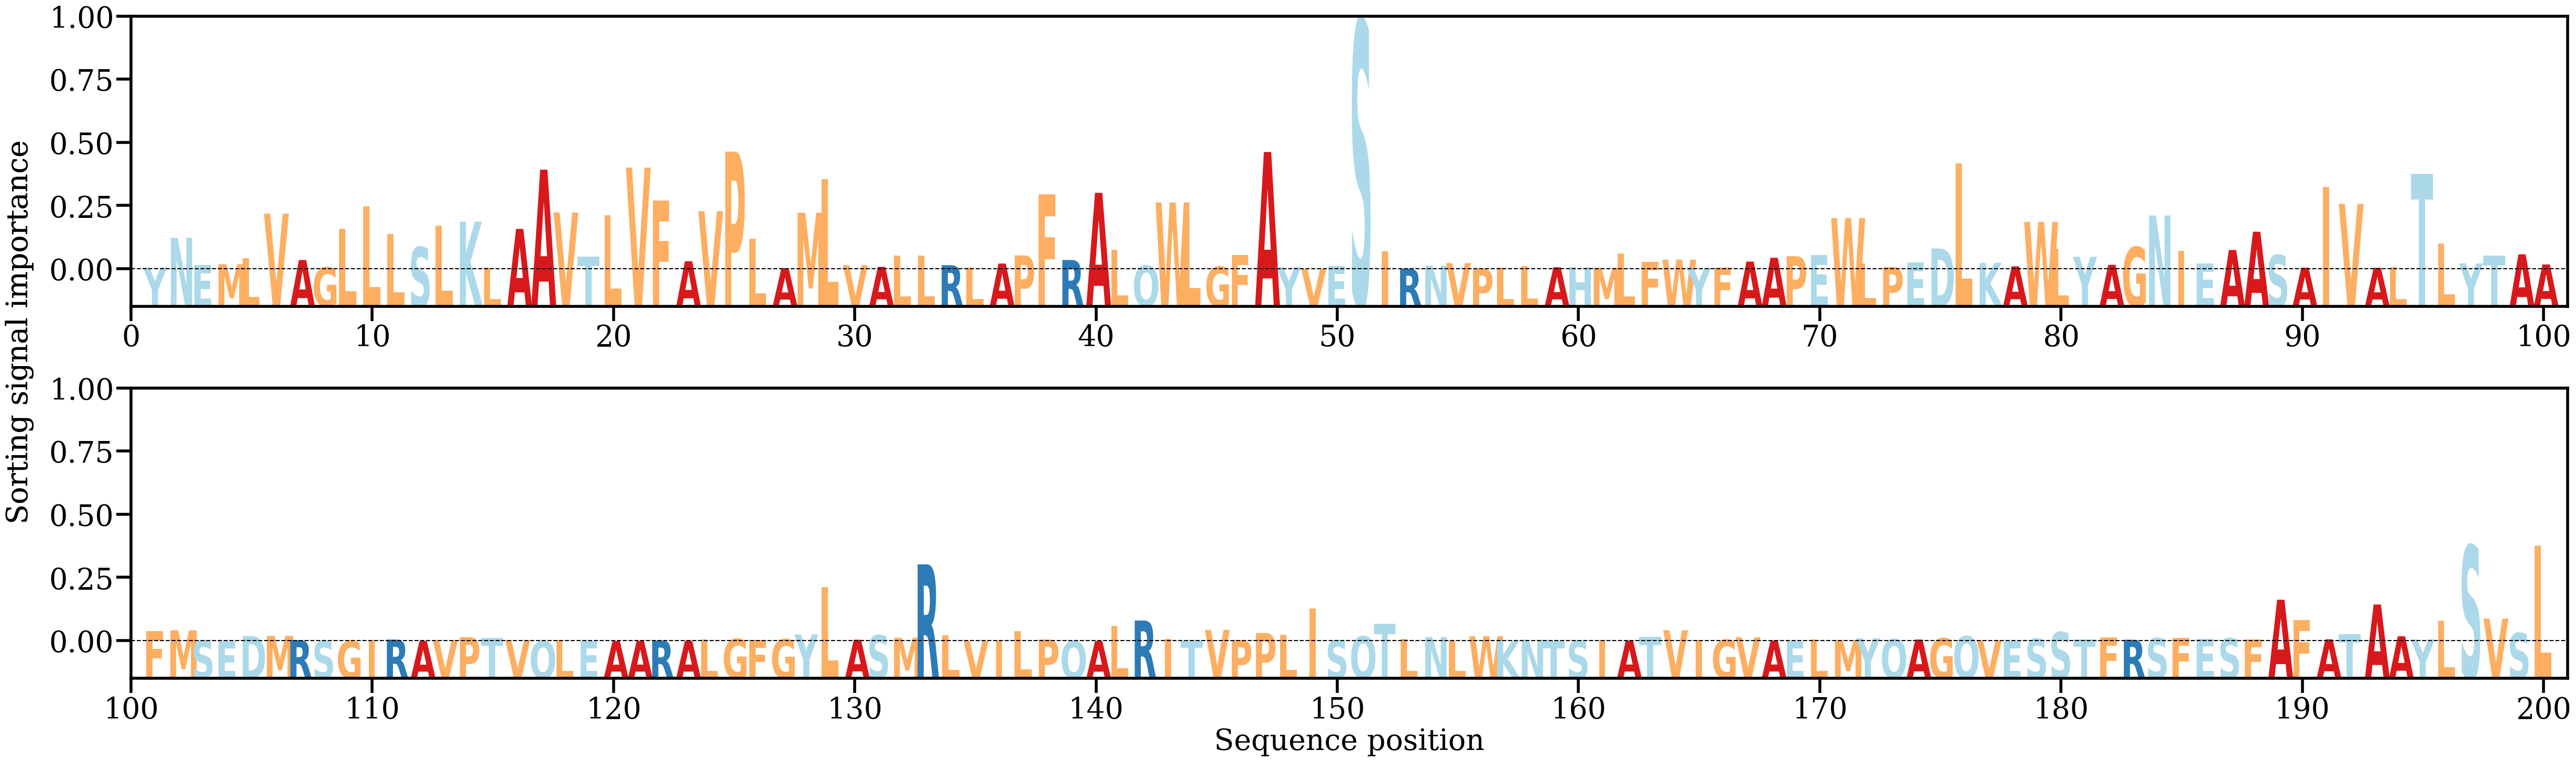

The table this chart was drawn from, first rows:
AA, Alpha
Y, [0.00054439]
N, [0.00871879]
E, [0.00117434]
M, [0.001415]
L, [0.00302994]
V, [0.01538673]
A, [0.00257617]
G, [0.00052896]
L, [0.0112485]
L, [0.01747146]
L, [0.00972987]
S, [0.00615848]
L, [0.01198499]
K, [0.0131835]
L, [0.00042527]
A, [0.01118173]
A, [0.02755301]
V, [0.01571102]
T, [0.00356787]
L, [0.0149173]
V, [0.02812629]
F, [0.01893375]
A, [0.0022329]
V, [0.01607917]
P, [0.03252449]
L, [0.00844949]
A, [0.00032363]
M, [0.01565952]
L, [0.02488665]
V, [0.00115522]
A, [0.00068839]
L, [0.00379849]
L, [0.00385033]
R, [0.00114518]
L, [0.00051495]
A, [0.00159682]
P, [0.00384861]
F, [0.02068885]
R, [0.00257916]
A, [0.02114619]
L, [0.00543421]
Q, [0.0010441]
W, [0.01848439]
L, [0.01570411]
G, [0.00072404]
F, [0.00393577]
A, [0.03243249]
Y, [0.00058554]
V, [6.1177765e-05]
E, [0.00097461]
S, [0.06876441]
I, [0.00490787]
R, [0.0001779]
N, [0.00101771]
V, [0.00172101]
P, [0.0002068]
L, [0.00047914]
L, [0.00094204]
A, [0.00057289]
H, [0.00056885]
... 140 more rows
